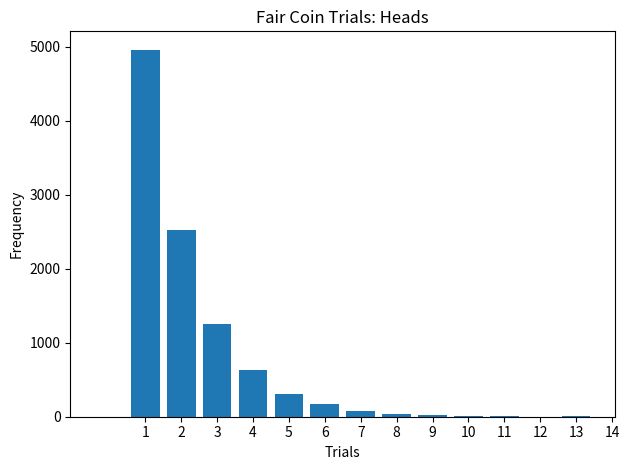

This chart was generated by the following Python code:
#!/usr/bin/python
import random
import matplotlib.pyplot as plt
import numpy as np
from matplotlib.ticker import FormatStrFormatter

#first part coinflip for bias when p = 0.5
def coinflip (p): #this works for a bias coin also
	flip = random.random();
	if flip <= p:
		return 0;
	if flip  > p:
		return 1;

si = coinflip(0.5);
print ("Fair coin flip (1 for Heads and 0 for Tails): "+str(si)); # to show its 0 or 1

#---------------------------------------------------
#part two recursion of coinflip function
sumHeads = 0;
flips = 0;
for i in range(0,1000):
	flip1 = coinflip(0.5);
	flips += 1; 
	if flip1 == 1:
		sumHeads += 1;


Probabilty = sumHeads/float(1000);
print ("Number of Heads out of 1000 trials: "+str(sumHeads)); #prints number of heads
print ("Empirical Probabilty: "+str(Probabilty)); #prints emprirical probabilty of Heads

#----------------------------------------------------
#parth three gemoetric distribution using coinflip function
#defined a geometric function so i can use it fro the histogram
def geometric(p):
	heads1 = 0;
	iteration = 0;
	while (heads1 == 0):
		heads1 = coinflip(p);
		iteration += 1;
	return iteration

per = geometric(0.5);
print ("Number of Trials to reach Heads: "+str(per));#prints the number of trials until heads occurs

#-----------------------------------------------------
#part four: I created a list of the different values of trials using a for loop that uses the geometric distribution function I defined in the last problem


ListResults = []

for i in range(0,10000):
    x = geometric(0.5)
    ListResults.append(x)


his = np.histogram(ListResults, bins = range(15))
fig , ax = plt.subplots()
offset = 1 
plt.bar(his[1][1:],his[0])
ax.set_xticks(his[1][1:] + offset)
ax.set_xticklabels(range(1,15))


plt.title("Fair Coin Trials: Heads")
plt.xlabel("Trials")
plt.ylabel("Frequency")
fig.tight_layout()
plt.show()
